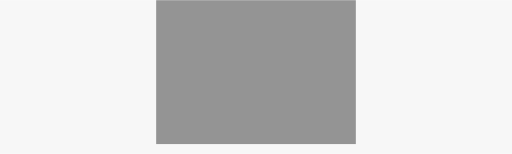
t = 0.00 s
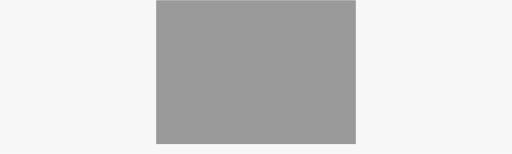
t = 0.25 s
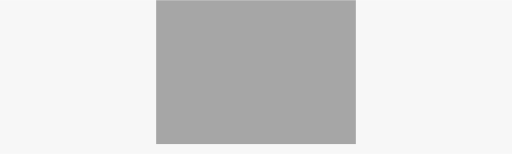
t = 0.75 s
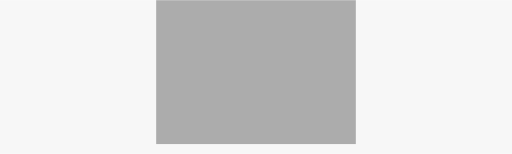
t = 1.00 s
t = 1.25 s: frame unchanged from t = 0.75 s, image omitted
t = 1.75 s: frame unchanged from t = 0.25 s, image omitted

The animated SVG that drew these frames (rendered in a browser with its animation timeline set to each time). Animation: 1 SMIL element (animate=1); one cycle of 2.00 s, repeats indefinitely.

<svg viewBox="0 0 100 30" width="100%" height="100%">
<!--DRAWING BOARD-->
  <rect x="0" y="0" width="100%" height="100%" style="fill: #f7f7f7;"/>
  <rect x="30.5" y="0" width="39" height="28.1" >
    <animate attributeName="opacity" dur="2s" from="0.6" to="0.2" repeatCount="indefinite" values="0.4;0.3;0.4" />
  </rect>
</svg>